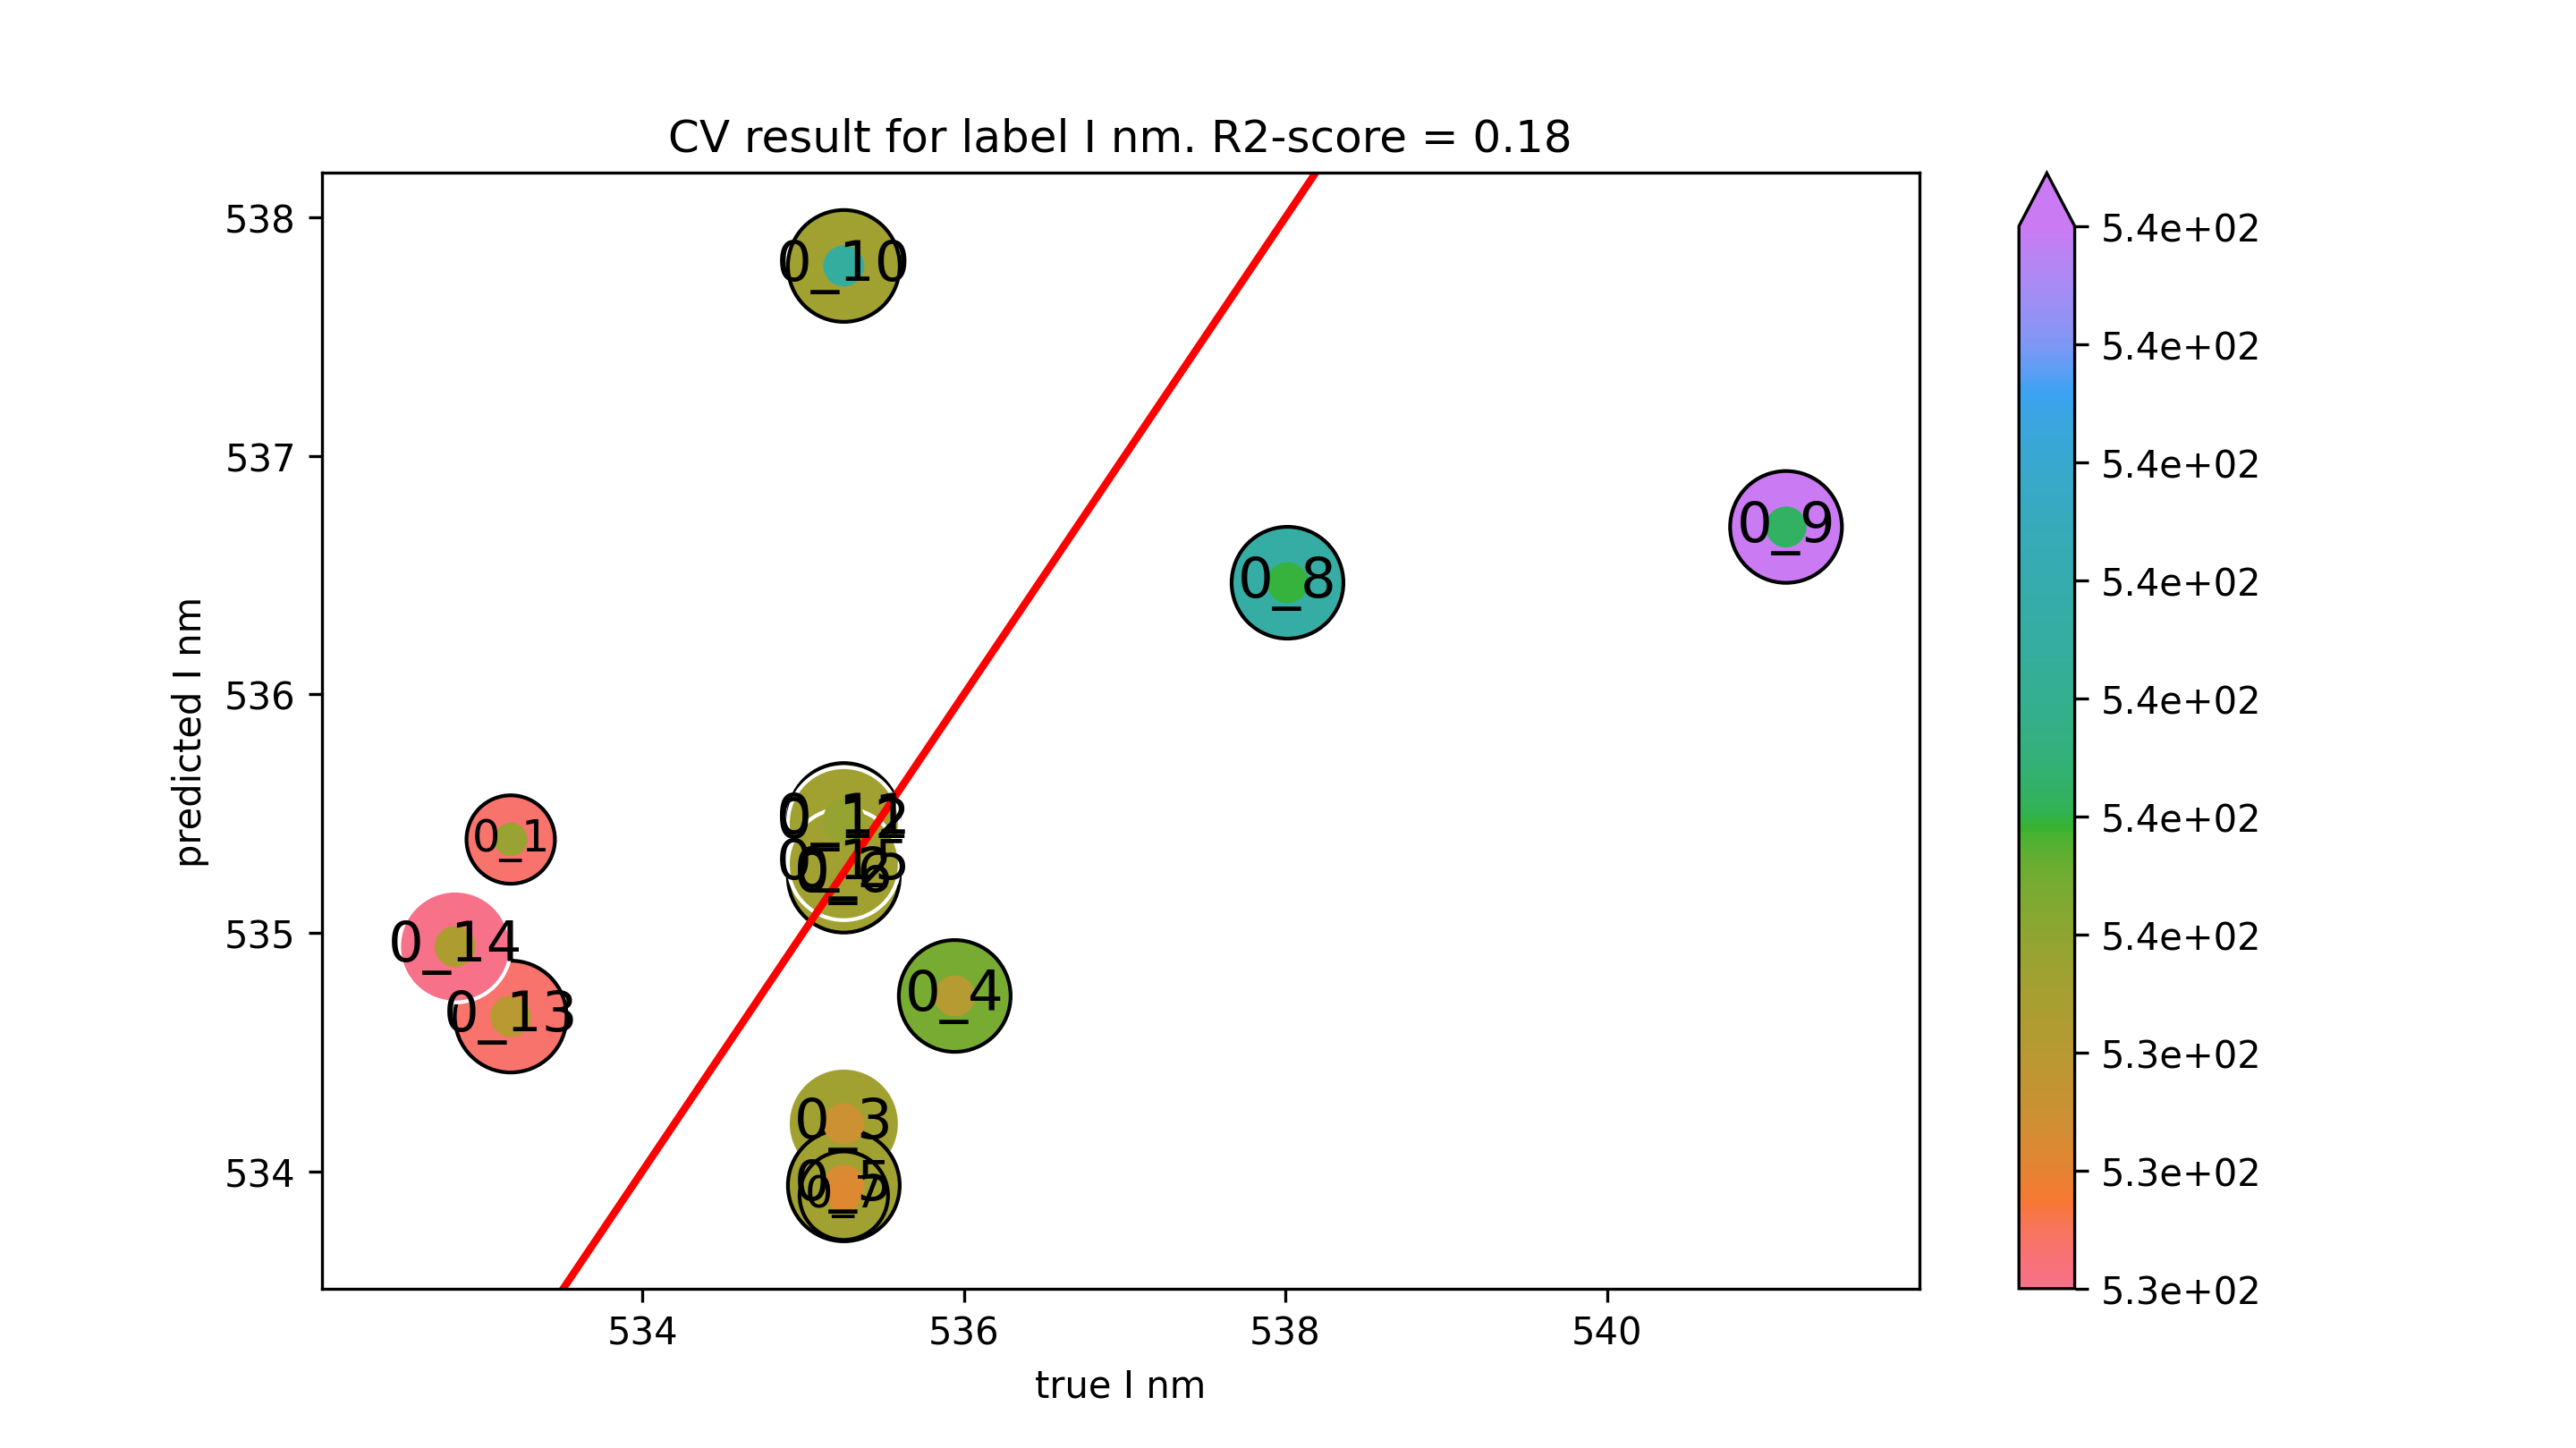

The table this chart was drawn from, first rows:
true I nm, predicted I nm
533.2, 535.4
535.3, 535.3
535.3, 534.2
535.9, 534.7
535.3, 533.9
535.3, 535.2
535.3, 533.9
538, 536.5
541.1, 536.7
535.3, 537.8
535.3, 535.5
535.3, 535.5
533.2, 534.6
532.8, 534.9
535.3, 535.3
